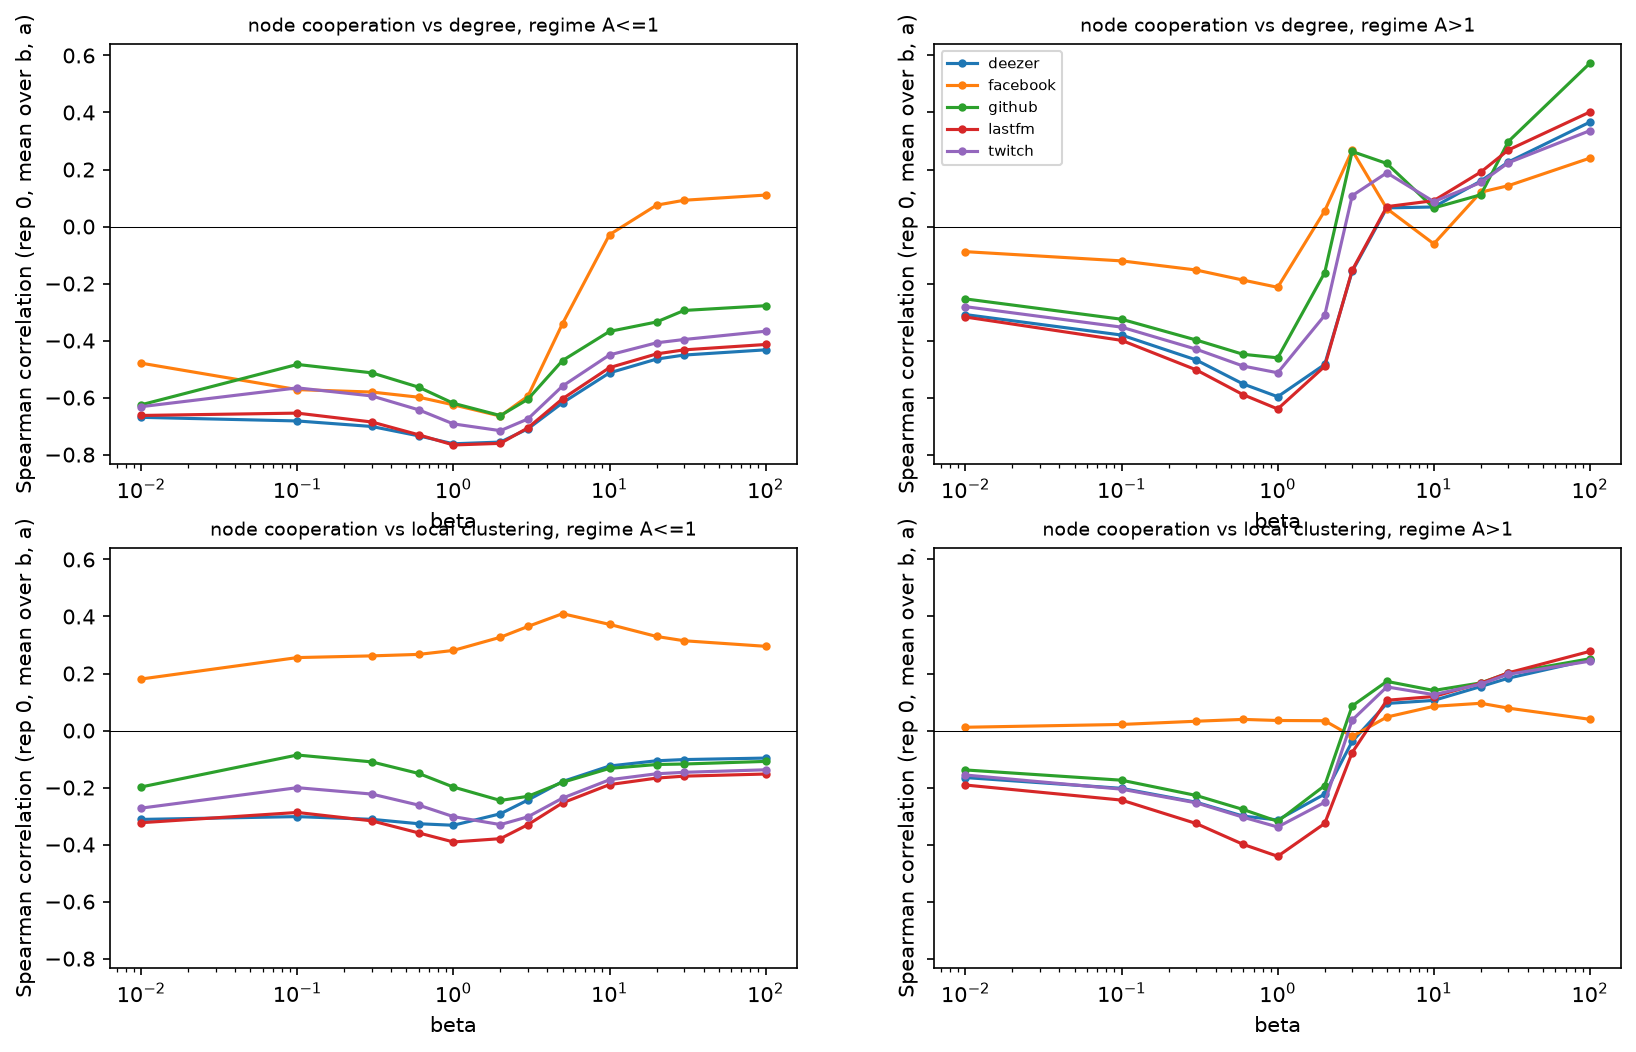

Source data for this figure (header and first rows):
family, b, beta, a_fraction, regime, corr_degree, corr_clustering
facebook, 1.1, 0.01, 0.0, a=0, -0.001496, -0.004905
facebook, 1.1, 0.01, 0.1, A<=1, -0.08278, 0.01674
facebook, 1.1, 0.01, 0.2, A<=1, -0.196, 0.06192
facebook, 1.1, 0.01, 0.3, A<=1, -0.422, 0.144
facebook, 1.1, 0.01, 0.4, A<=1, -0.5578, 0.1685
facebook, 1.1, 0.01, 0.5, A<=1, -0.3106, 0.08109
facebook, 1.1, 0.01, 0.6, A<=1, -0.09213, 0.007404
facebook, 1.1, 0.01, 0.7, A<=1, -0.01793, -0.01293
facebook, 1.1, 0.01, 0.8, dead zone, 0.001388, -0.01795
facebook, 1.1, 0.01, 0.9, dead zone, 0.01315, -0.02122
facebook, 1.1, 0.1, 0.0, a=0, 0.002022, -0.009991
facebook, 1.1, 0.1, 0.1, A<=1, -0.4111, 0.1513
facebook, 1.1, 0.1, 0.2, A<=1, -0.7735, 0.3332
facebook, 1.1, 0.1, 0.3, A<=1, -0.7737, 0.3431
facebook, 1.1, 0.1, 0.4, A<=1, -0.7478, 0.2843
facebook, 1.1, 0.1, 0.5, A<=1, -0.4025, 0.1264
facebook, 1.1, 0.1, 0.6, A<=1, -0.1371, 0.03335
facebook, 1.1, 0.1, 0.7, A<=1, -0.03382, -0.00677
facebook, 1.1, 0.1, 0.8, dead zone, 0.003008, -0.01484
facebook, 1.1, 0.1, 0.9, dead zone, 0.01358, -0.01288
facebook, 1.1, 0.3, 0.0, a=0, -0.0168, -0.03868
facebook, 1.1, 0.3, 0.1, A<=1, -0.3472, 0.1121
facebook, 1.1, 0.3, 0.2, A<=1, -0.7254, 0.3358
facebook, 1.1, 0.3, 0.3, A<=1, -0.7516, 0.3361
facebook, 1.1, 0.3, 0.4, A<=1, -0.7564, 0.292
facebook, 1.1, 0.3, 0.5, A<=1, -0.4279, 0.1417
facebook, 1.1, 0.3, 0.6, A<=1, -0.1621, 0.04062
facebook, 1.1, 0.3, 0.7, A<=1, -0.06508, 0.01187
facebook, 1.1, 0.3, 0.8, dead zone, -0.01856, -0.008602
facebook, 1.1, 0.3, 0.9, dead zone, -0.0003957, -0.0199
facebook, 1.1, 0.6, 0.0, a=0, -0.034, -0.05024
facebook, 1.1, 0.6, 0.1, A<=1, -0.2268, 0.01499
facebook, 1.1, 0.6, 0.2, A<=1, -0.7173, 0.3192
facebook, 1.1, 0.6, 0.3, A<=1, -0.7591, 0.34
facebook, 1.1, 0.6, 0.4, A<=1, -0.7648, 0.3012
facebook, 1.1, 0.6, 0.5, A<=1, -0.4743, 0.1509
facebook, 1.1, 0.6, 0.6, A<=1, -0.205, 0.05861
facebook, 1.1, 0.6, 0.7, A<=1, -0.08671, 0.01883
facebook, 1.1, 0.6, 0.8, dead zone, -0.05452, 0.01054
facebook, 1.1, 0.6, 0.9, dead zone, -0.04296, 0.007218
facebook, 1.1, 1.0, 0.0, a=0, -0.04157, -0.02649
facebook, 1.1, 1.0, 0.1, A<=1, -0.1515, -0.01385
facebook, 1.1, 1.0, 0.2, A<=1, -0.7086, 0.3061
facebook, 1.1, 1.0, 0.3, A<=1, -0.7702, 0.3564
facebook, 1.1, 1.0, 0.4, A<=1, -0.7754, 0.3112
facebook, 1.1, 1.0, 0.5, A<=1, -0.5176, 0.1817
facebook, 1.1, 1.0, 0.6, A<=1, -0.2864, 0.09699
facebook, 1.1, 1.0, 0.7, A<=1, -0.1578, 0.04839
facebook, 1.1, 1.0, 0.8, dead zone, -0.1134, 0.03873
facebook, 1.1, 1.0, 0.9, dead zone, -0.07075, 0.02395
facebook, 1.1, 2.0, 0.0, a=0, -0.01486, -0.006638
facebook, 1.1, 2.0, 0.1, A<=1, -0.05492, 0.002587
facebook, 1.1, 2.0, 0.2, A<=1, -0.6971, 0.2503
facebook, 1.1, 2.0, 0.3, A<=1, -0.7829, 0.3794
facebook, 1.1, 2.0, 0.4, A<=1, -0.7989, 0.3426
facebook, 1.1, 2.0, 0.5, A<=1, -0.6115, 0.229
facebook, 1.1, 2.0, 0.6, A<=1, -0.4245, 0.1533
facebook, 1.1, 2.0, 0.7, A<=1, -0.2975, 0.1233
facebook, 1.1, 2.0, 0.8, dead zone, -0.195, 0.06127
facebook, 1.1, 2.0, 0.9, dead zone, -0.1305, 0.04265
... 2,940 more rows
